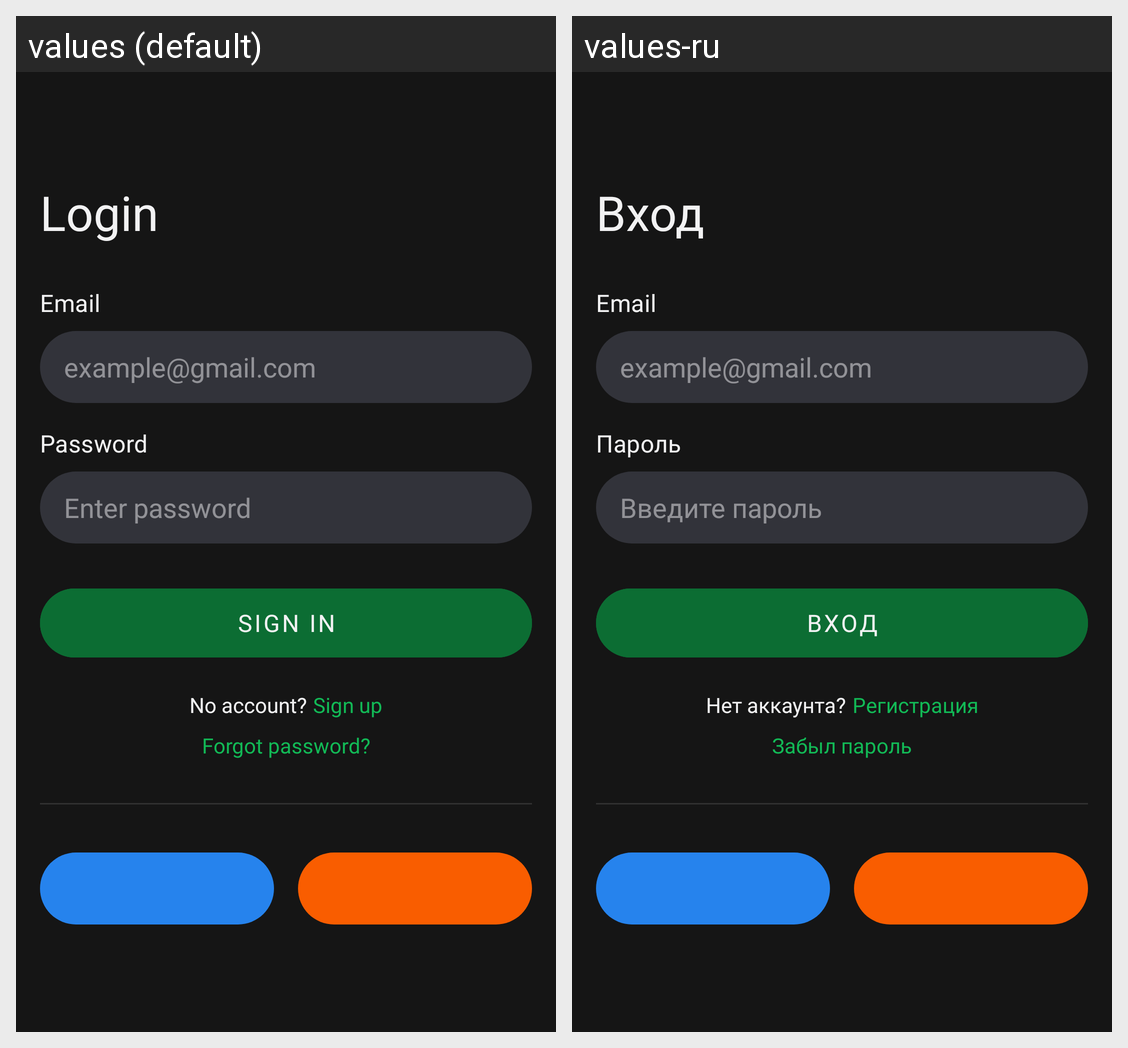

This grid shows one Android layout under two languages. Give, for every string resource on the screen, its name, the default text and each shown locale's text.
Android screen res/layout/fragment_login.xml rendered under 2 locales, left to right: values (default), values-ru. Device: Nexus 5 (rendered at 1080×1920; each locale shown at half size, 540×960, under a caption strip naming it); theme Theme.Mentora.
Strings drawn on this screen, with the default value and each locale's value (text and hints the layout hard-codes, and strings that could not be matched under every locale, appear in the picture but are not listed):

login_title
  values: Login
  values-ru: Вход

login_label_email
  values: Email
  values-ru: Email  [not translated; the default value is used]

login_email_hint
  values: example@gmail.com
  values-ru: example@gmail.com  [not translated; the default value is used]

login_label_password
  values: Password
  values-ru: Пароль

login_password_hint
  values: Enter password
  values-ru: Введите пароль

login_action_sign_in
  values: Sign in
  values-ru: Вход

login_no_account
  values: No account?
  values-ru: Нет аккаунта?

login_forgot_password
  values: Forgot password?
  values-ru: Забыл пароль

login_register
  values: Sign up
  values-ru: Регистрация
